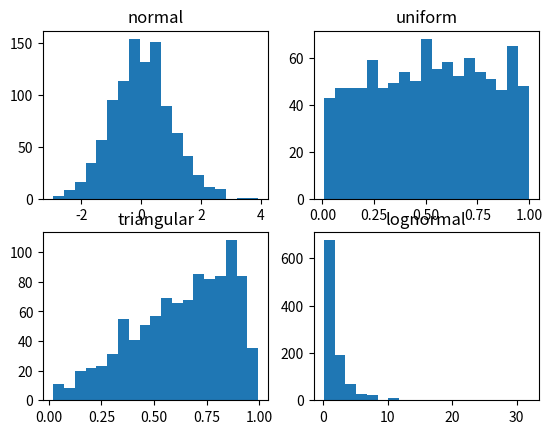

This chart was generated by the following Python code:
import random
import matplotlib.pyplot as plotter


# proper use of shuffle. Note: print(random.shuffle(data)) will NOT work, shuffle OVERWRITES it

data = [1,2,3,4,5]

print(data)
random.shuffle(data)
print(data)

data2 = [[1,2,3],[4,5,6],[7,8,9],[10,11,12]]
print(data2)
random.shuffle(data2)
print(data2)

# looks like documentation is wrong? random.choices doesn't exist. Use random.sample instead or sth.

print(random.choice(data))
print(random.choice(data2))
print(random.sample(range(100), k=2))

# some examples for random drawings from different distributions. NICE

sample_size = 1000

i = 0
samples = {'normal': [],
           'uniform': [],
           'triangular': [],
           'lognormal': []}
while i < sample_size:
    i += 1
    normal_draw = random.gauss(0,1)
    uniform_draw = random.uniform(0,1)
    triangular_draw = random.triangular(0,1,0.9)
    lognormal_draw = random.lognormvariate(0,1)
    samples['normal'].append(normal_draw)
    samples['uniform'].append(uniform_draw)
    samples['triangular'].append(triangular_draw)
    samples['lognormal'].append(lognormal_draw)

positions = [221,222,223,224]
i = 0
for item in samples:
    plotter.subplot(positions[i])
    plotter.hist(samples[item], bins=19)
    plotter.title(item)
    i += 1

plotter.show()
